Labelled photos from "gothic", an image-classification folder in Our-Magic-Journey/gothic-zoologist. The possible labels are: orc warrior, scavenger.

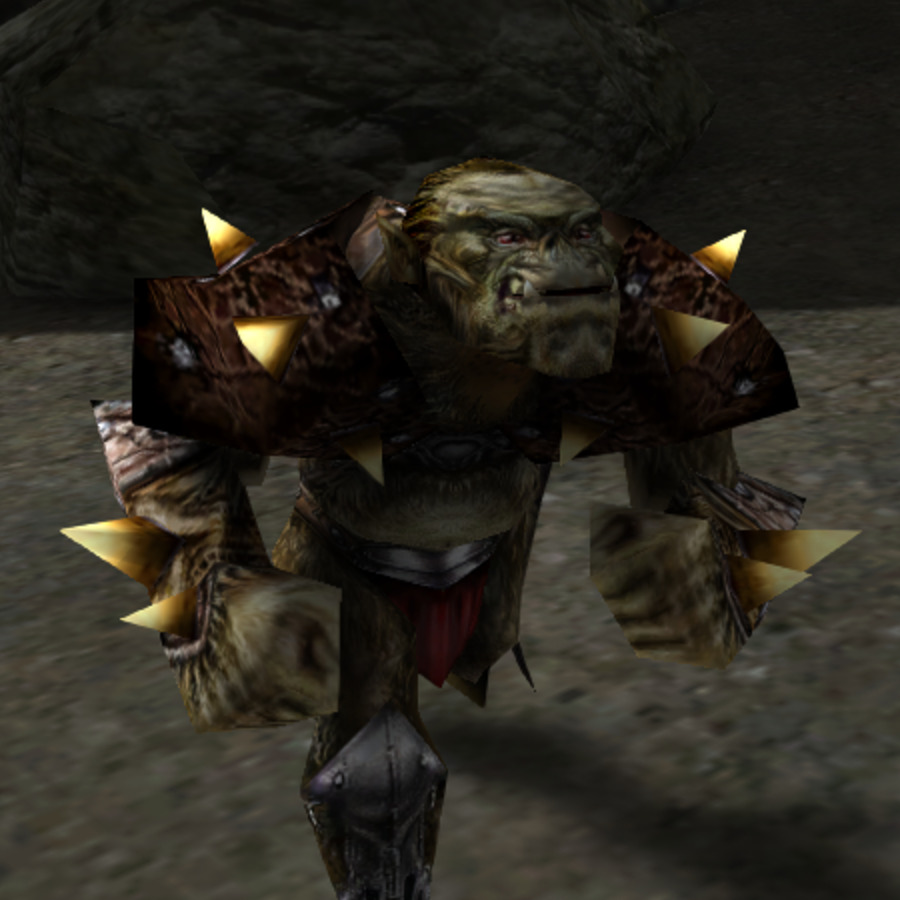
Label: orc warrior

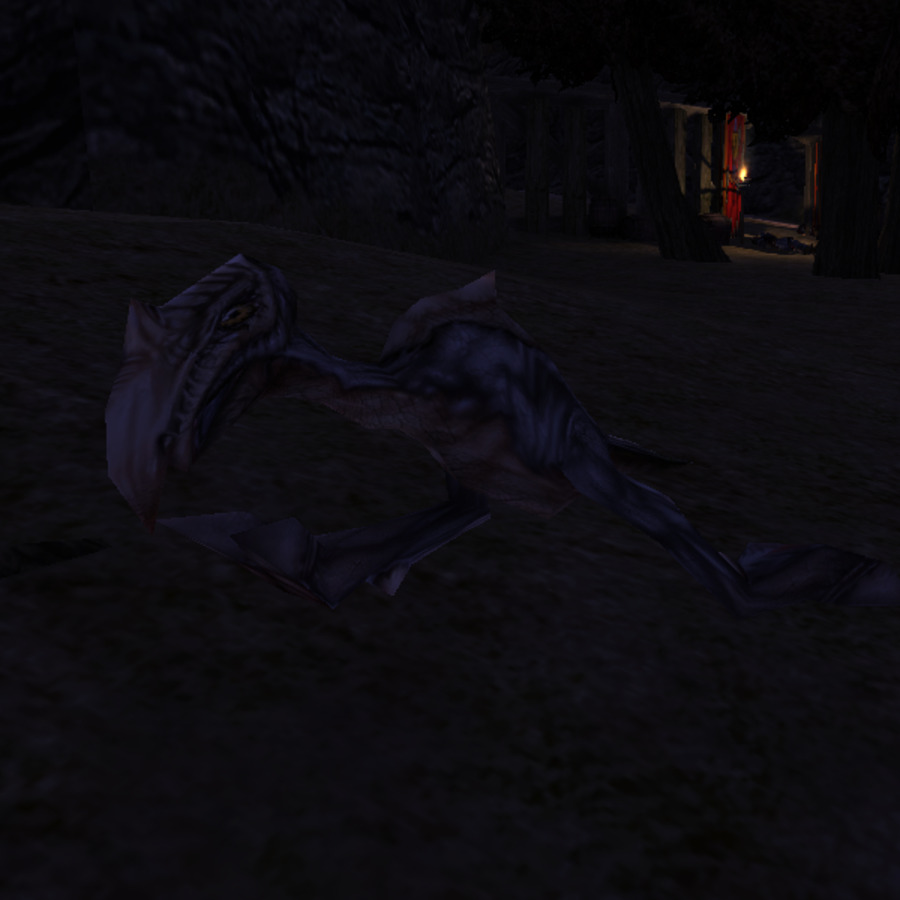
Label: scavenger

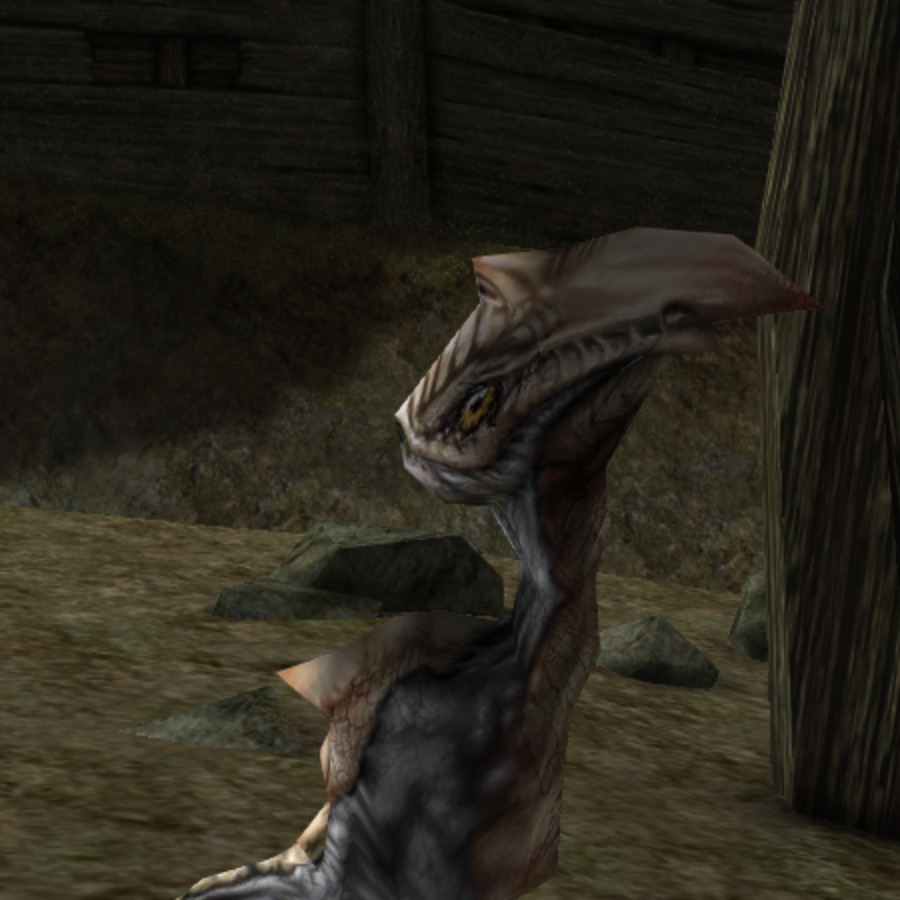
Label: scavenger

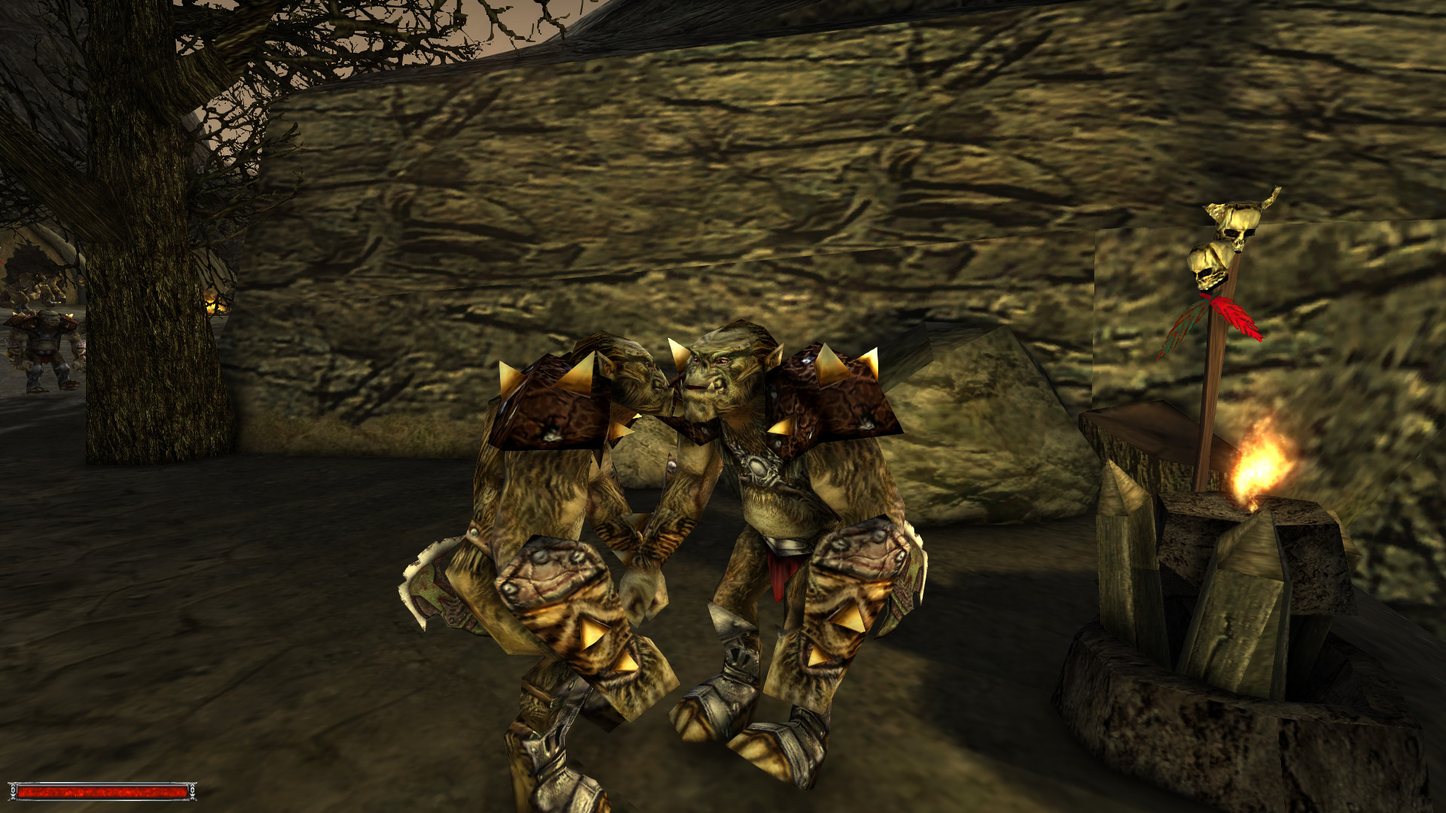
Label: orc warrior

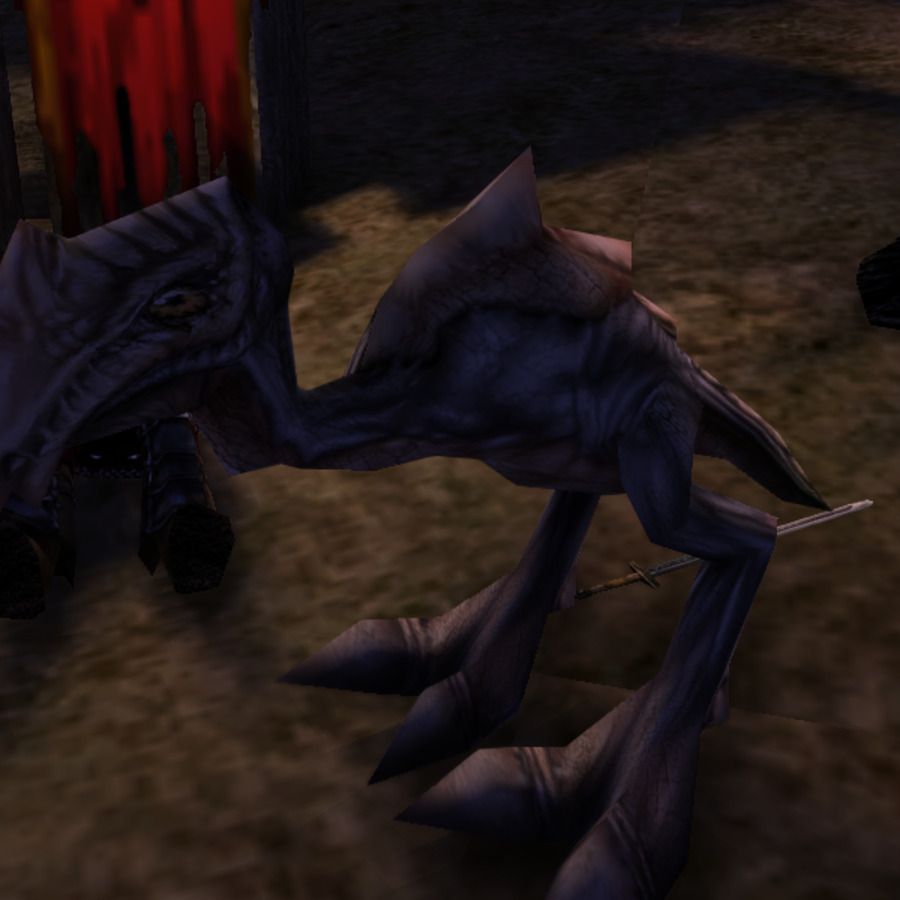
Label: scavenger

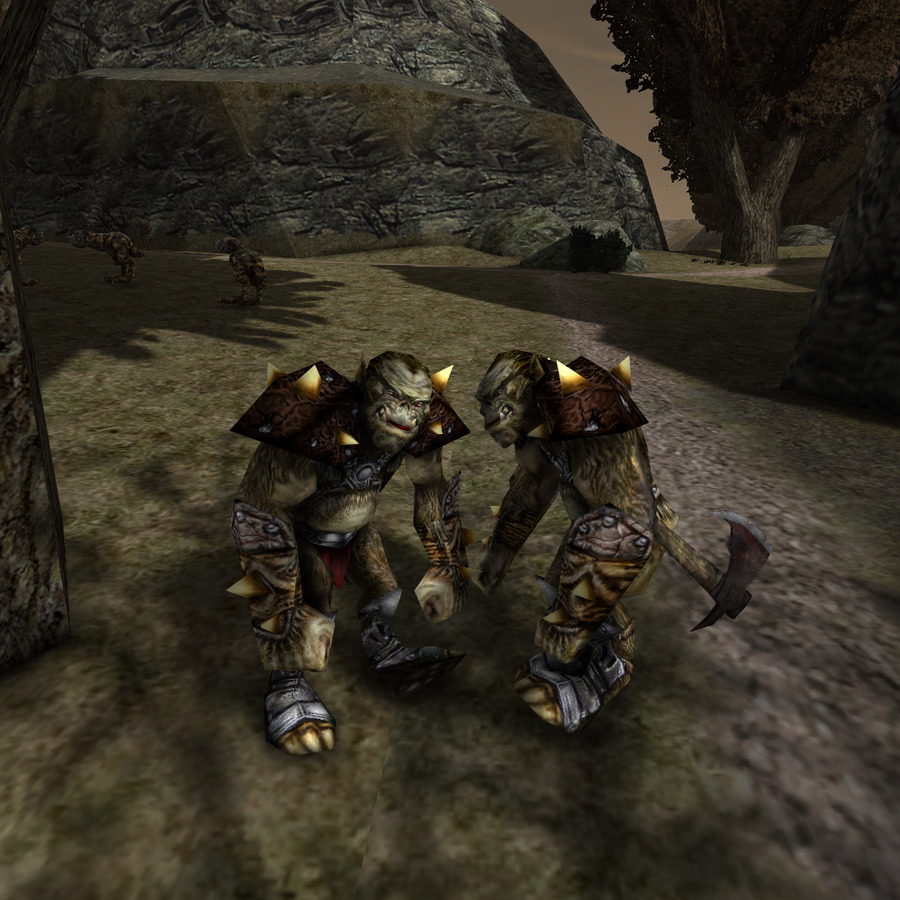
Label: orc warrior
